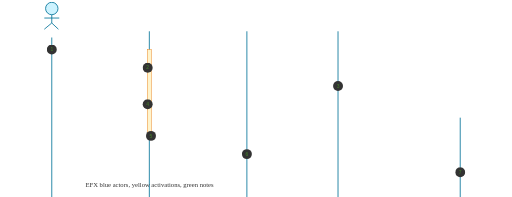
t = 0.00 s
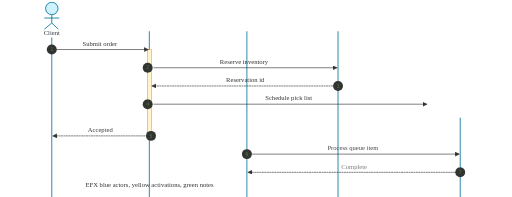
t = 2.00 s
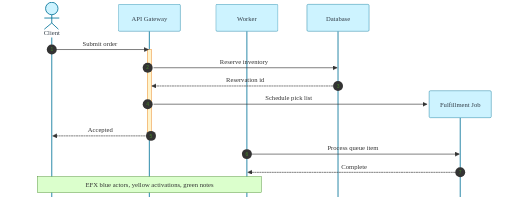
t = 3.00 s
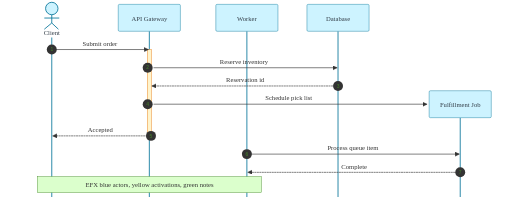
t = 5.00 s
t = 6.00 s: frame unchanged from t = 5.00 s, image omitted
t = 8.75 s: frame unchanged from t = 5.00 s, image omitted

The animated SVG that drew these frames (rendered in a browser with its animation timeline set to each time). Animation: 9 CSS @keyframes rules; frames cover the first 8.75 s, repeats indefinitely.

<?xml version='1.0' encoding='utf-8'?>
<svg xmlns="http://www.w3.org/2000/svg" id="my-svg" width="100%" style="max-width: 1236px; background-color: white;" viewBox="-50 -10 1236 474.5" role="graphics-document document" aria-roledescription="sequence" data-animated-mermaid="true" data-animation="organic" data-element-count="20"><g><line id="actor4" x1="1061" y1="273.5" x2="1061" y2="2000" class="actor-line 200" stroke-width="0.5px" stroke="#999" name="Job" data-et="life-line" data-id="Job" /><g id="root-4" data-et="participant" data-type="participant" data-id="Job" class="am-step am-role-item am-effect-fade" style="--am-delay: 2147.368ms; --am-duration: 650.000ms; --am-easing: cubic-bezier(.2, .8, .2, 1); --am-draw-distance: 10000.0;"><rect x="986" y="208.5" fill="#eaeaea" stroke="#666" width="150" height="65" name="Job" rx="3" ry="3" class="actor actor-top" /><text x="1061" y="241" dominant-baseline="central" alignment-baseline="central" class="actor actor-box" style="text-anchor: middle; font-size: 16px; font-weight: 400;"><tspan x="1061" dy="0">Fulfillment Job</tspan></text></g></g><g><line id="actor3" x1="766" y1="65" x2="766" y2="2000" class="actor-line 200" stroke-width="0.5px" stroke="#999" name="DB" data-et="life-line" data-id="DB" /><g id="root-3" data-et="participant" data-type="participant" data-id="DB" class="am-step am-role-item am-effect-fade" style="--am-delay: 2281.579ms; --am-duration: 650.000ms; --am-easing: cubic-bezier(.2, .8, .2, 1); --am-draw-distance: 10000.0;"><rect x="691" y="0" fill="#eaeaea" stroke="#666" width="150" height="65" name="DB" rx="3" ry="3" class="actor actor-top" /><text x="766" y="32.5" dominant-baseline="central" alignment-baseline="central" class="actor actor-box" style="text-anchor: middle; font-size: 16px; font-weight: 400;"><tspan x="766" dy="0">Database</tspan></text></g></g><g><line id="actor2" x1="546" y1="65" x2="546" y2="2000" class="actor-line 200" stroke-width="0.5px" stroke="#999" name="Worker" data-et="life-line" data-id="Worker" /><g id="root-2" data-et="participant" data-type="participant" data-id="Worker" class="am-step am-role-item am-effect-fade" style="--am-delay: 2415.789ms; --am-duration: 650.000ms; --am-easing: cubic-bezier(.2, .8, .2, 1); --am-draw-distance: 10000.0;"><rect x="471" y="0" fill="#eaeaea" stroke="#666" width="150" height="65" name="Worker" rx="3" ry="3" class="actor actor-top" /><text x="546" y="32.5" dominant-baseline="central" alignment-baseline="central" class="actor actor-box" style="text-anchor: middle; font-size: 16px; font-weight: 400;"><tspan x="546" dy="0">Worker</tspan></text></g></g><g><line id="actor1" x1="310.5" y1="65" x2="310.5" y2="2000" class="actor-line 200" stroke-width="0.5px" stroke="#999" name="API" data-et="life-line" data-id="API" /><g id="root-1" data-et="participant" data-type="participant" data-id="API" class="am-step am-role-item am-effect-fade" style="--am-delay: 2550.000ms; --am-duration: 650.000ms; --am-easing: cubic-bezier(.2, .8, .2, 1); --am-draw-distance: 10000.0;"><rect x="235.5" y="0" fill="#eaeaea" stroke="#666" width="150" height="65" name="API" rx="3" ry="3" class="actor actor-top" /><text x="310.5" y="32.5" dominant-baseline="central" alignment-baseline="central" class="actor actor-box" style="text-anchor: middle; font-size: 16px; font-weight: 400;"><tspan x="310.5" dy="0">API Gateway</tspan></text></g></g><g><line id="actor0" x1="75" y1="80" x2="75" y2="2000" class="actor-line 200" stroke-width="0.5px" stroke="#999" name="Client" data-et="life-line" data-id="Client" /></g><style>#my-svg{font-size:16px;fill:#333;}@keyframes edge-animation-frame{from{stroke-dashoffset:0;}}@keyframes dash{to{stroke-dashoffset:0;}}#my-svg .edge-animation-slow{stroke-dasharray:9,5!important;stroke-dashoffset:900;animation:dash 50s linear infinite;stroke-linecap:round;}#my-svg .edge-animation-fast{stroke-dasharray:9,5!important;stroke-dashoffset:900;animation:dash 20s linear infinite;stroke-linecap:round;}#my-svg .error-icon{fill:hsl(220.5882352941, 100%, 98.3333333333%);}#my-svg .error-text{fill:rgb(8.5000000002, 5.7500000001, 0);stroke:rgb(8.5000000002, 5.7500000001, 0);}#my-svg .edge-thickness-normal{stroke-width:1px;}#my-svg .edge-thickness-thick{stroke-width:3.5px;}#my-svg .edge-pattern-solid{stroke-dasharray:0;}#my-svg .edge-thickness-invisible{stroke-width:0;fill:none;}#my-svg .edge-pattern-dashed{stroke-dasharray:3;}#my-svg .edge-pattern-dotted{stroke-dasharray:2;}#my-svg .marker{fill:#0b0b0b;stroke:#0b0b0b;}#my-svg .marker.cross{stroke:#0b0b0b;}#my-svg svg{font-size:16px;}#my-svg p{margin:0;}#my-svg .actor{stroke:#007298;fill:#cdf3ff;stroke-width:1;}#my-svg rect.actor.outer-path[data-look="neo"]{filter:drop-shadow( 1px 2px 2px rgba(185,185,185,1));}#my-svg rect.note[data-look="neo"]{stroke:#45842a;fill:#dbffcc;filter:drop-shadow( 1px 2px 2px rgba(185,185,185,1));}#my-svg text.actor&gt;tspan{fill:#333E48;stroke:none;}#my-svg .actor-line{stroke:#007298;}#my-svg .innerArc{stroke-width:1.5;stroke-dasharray:none;}#my-svg .messageLine0{stroke-width:1.5;stroke-dasharray:none;stroke:#333;}#my-svg .messageLine1{stroke-width:1.5;stroke-dasharray:2,2;stroke:#333;}#my-svg [id$="-arrowhead"] path{fill:#333;stroke:#333;}#my-svg .sequenceNumber{fill:#45842a;}#my-svg [id$="-sequencenumber"]{fill:#333;}#my-svg [id$="-crosshead"] path{fill:#333;stroke:#333;}#my-svg .messageText{fill:#333;stroke:none;}#my-svg .labelBox{stroke:#007298;fill:#cdf3ff;filter:none;}#my-svg .labelText,#my-svg .labelText&gt;tspan{fill:#333E48;stroke:none;}#my-svg .loopText,#my-svg .loopText&gt;tspan{fill:#333E48;stroke:none;}#my-svg .sectionTitle,#my-svg .sectionTitle&gt;tspan{fill:#333E48;stroke:none;}#my-svg .loopLine{stroke-width:2px;stroke-dasharray:2,2;stroke:#007298;fill:#007298;}#my-svg .note{stroke:#45842a;fill:#dbffcc;}#my-svg .noteText,#my-svg .noteText&gt;tspan{fill:#333;stroke:none;font-weight:normal;}#my-svg .activation0{fill:#fff4cc;stroke:#e77204;}#my-svg .activation1{fill:#fff4cc;stroke:#e77204;}#my-svg .activation2{fill:#fff4cc;stroke:#e77204;}#my-svg .actorPopupMenu{position:absolute;}#my-svg .actorPopupMenuPanel{position:absolute;fill:#cdf3ff;box-shadow:0px 8px 16px 0px rgba(0,0,0,0.2);filter:drop-shadow(3px 5px 2px rgb(0 0 0 / 0.4));}#my-svg .actor-man circle,#my-svg line{fill:#cdf3ff;stroke-width:2px;}#my-svg g rect.rect{filter:drop-shadow( 1px 2px 2px rgba(185,185,185,1));stroke:hsl(40.5882352941, 60%, 83.3333333333%);}#my-svg .node .neo-node{stroke:hsl(40.5882352941, 60%, 83.3333333333%);}#my-svg [data-look="neo"].node rect,#my-svg [data-look="neo"].cluster rect,#my-svg [data-look="neo"].node polygon{stroke:url(#my-svg-gradient);filter:drop-shadow( 1px 2px 2px rgba(185,185,185,1));}#my-svg [data-look="neo"].node path{stroke:url(#my-svg-gradient);stroke-width:1px;}#my-svg [data-look="neo"].node .outer-path{filter:drop-shadow( 1px 2px 2px rgba(185,185,185,1));}#my-svg [data-look="neo"].node .neo-line path{stroke:hsl(40.5882352941, 60%, 83.3333333333%);filter:none;}#my-svg [data-look="neo"].node circle{stroke:url(#my-svg-gradient);filter:drop-shadow( 1px 2px 2px rgba(185,185,185,1));}#my-svg [data-look="neo"].node circle .state-start{fill:#000000;}#my-svg [data-look="neo"].icon-shape .icon{fill:url(#my-svg-gradient);filter:drop-shadow( 1px 2px 2px rgba(185,185,185,1));}#my-svg [data-look="neo"].icon-shape .icon-neo path{stroke:url(#my-svg-gradient);filter:drop-shadow( 1px 2px 2px rgba(185,185,185,1));}#my-svg :root{--mermaid-font-family:"trebuchet ms",verdana,arial,sans-serif;}</style><g /><defs><symbol id="my-svg-computer" width="24" height="24"><path transform="scale(.5)" d="M2 2v13h20v-13h-20zm18 11h-16v-9h16v9zm-10.228 6l.466-1h3.524l.467 1h-4.457zm14.228 3h-24l2-6h2.104l-1.33 4h18.45l-1.297-4h2.073l2 6zm-5-10h-14v-7h14v7z" /></symbol></defs><defs><symbol id="my-svg-database" fill-rule="evenodd" clip-rule="evenodd"><path transform="scale(.5)" d="M12.258.001l.256.004.255.005.253.008.251.01.249.012.247.015.246.016.242.019.241.02.239.023.236.024.233.027.231.028.229.031.225.032.223.034.22.036.217.038.214.04.211.041.208.043.205.045.201.046.198.048.194.05.191.051.187.053.183.054.18.056.175.057.172.059.168.06.163.061.16.063.155.064.15.066.074.033.073.033.071.034.07.034.069.035.068.035.067.035.066.035.064.036.064.036.062.036.06.036.06.037.058.037.058.037.055.038.055.038.053.038.052.038.051.039.05.039.048.039.047.039.045.04.044.04.043.04.041.04.04.041.039.041.037.041.036.041.034.041.033.042.032.042.03.042.029.042.027.042.026.043.024.043.023.043.021.043.02.043.018.044.017.043.015.044.013.044.012.044.011.045.009.044.007.045.006.045.004.045.002.045.001.045v17l-.001.045-.002.045-.004.045-.006.045-.007.045-.009.044-.011.045-.012.044-.013.044-.015.044-.017.043-.018.044-.02.043-.021.043-.023.043-.024.043-.026.043-.027.042-.029.042-.03.042-.032.042-.033.042-.034.041-.036.041-.037.041-.039.041-.04.041-.041.04-.043.04-.044.04-.045.04-.047.039-.048.039-.05.039-.051.039-.052.038-.053.038-.055.038-.055.038-.058.037-.058.037-.06.037-.06.036-.062.036-.064.036-.064.036-.066.035-.067.035-.068.035-.069.035-.07.034-.071.034-.073.033-.074.033-.15.066-.155.064-.16.063-.163.061-.168.06-.172.059-.175.057-.18.056-.183.054-.187.053-.191.051-.194.05-.198.048-.201.046-.205.045-.208.043-.211.041-.214.04-.217.038-.22.036-.223.034-.225.032-.229.031-.231.028-.233.027-.236.024-.239.023-.241.02-.242.019-.246.016-.247.015-.249.012-.251.01-.253.008-.255.005-.256.004-.258.001-.258-.001-.256-.004-.255-.005-.253-.008-.251-.01-.249-.012-.247-.015-.245-.016-.243-.019-.241-.02-.238-.023-.236-.024-.234-.027-.231-.028-.228-.031-.226-.032-.223-.034-.22-.036-.217-.038-.214-.04-.211-.041-.208-.043-.204-.045-.201-.046-.198-.048-.195-.05-.19-.051-.187-.053-.184-.054-.179-.056-.176-.057-.172-.059-.167-.06-.164-.061-.159-.063-.155-.064-.151-.066-.074-.033-.072-.033-.072-.034-.07-.034-.069-.035-.068-.035-.067-.035-.066-.035-.064-.036-.063-.036-.062-.036-.061-.036-.06-.037-.058-.037-.057-.037-.056-.038-.055-.038-.053-.038-.052-.038-.051-.039-.049-.039-.049-.039-.046-.039-.046-.04-.044-.04-.043-.04-.041-.04-.04-.041-.039-.041-.037-.041-.036-.041-.034-.041-.033-.042-.032-.042-.03-.042-.029-.042-.027-.042-.026-.043-.024-.043-.023-.043-.021-.043-.02-.043-.018-.044-.017-.043-.015-.044-.013-.044-.012-.044-.011-.045-.009-.044-.007-.045-.006-.045-.004-.045-.002-.045-.001-.045v-17l.001-.045.002-.045.004-.045.006-.045.007-.045.009-.044.011-.045.012-.044.013-.044.015-.044.017-.043.018-.044.02-.043.021-.043.023-.043.024-.043.026-.043.027-.042.029-.042.03-.042.032-.042.033-.042.034-.041.036-.041.037-.041.039-.041.04-.041.041-.04.043-.04.044-.04.046-.04.046-.039.049-.039.049-.039.051-.039.052-.038.053-.038.055-.038.056-.038.057-.037.058-.037.06-.037.061-.036.062-.036.063-.036.064-.036.066-.035.067-.035.068-.035.069-.035.07-.034.072-.034.072-.033.074-.033.151-.066.155-.064.159-.063.164-.061.167-.06.172-.059.176-.057.179-.056.184-.054.187-.053.19-.051.195-.05.198-.048.201-.046.204-.045.208-.043.211-.041.214-.04.217-.038.22-.036.223-.034.226-.032.228-.031.231-.028.234-.027.236-.024.238-.023.241-.02.243-.019.245-.016.247-.015.249-.012.251-.01.253-.008.255-.005.256-.004.258-.001.258.001zm-9.258 20.499v.01l.001.021.003.021.004.022.005.021.006.022.007.022.009.023.01.022.011.023.012.023.013.023.015.023.016.024.017.023.018.024.019.024.021.024.022.025.023.024.024.025.052.049.056.05.061.051.066.051.07.051.075.051.079.052.084.052.088.052.092.052.097.052.102.051.105.052.11.052.114.051.119.051.123.051.127.05.131.05.135.05.139.048.144.049.147.047.152.047.155.047.16.045.163.045.167.043.171.043.176.041.178.041.183.039.187.039.19.037.194.035.197.035.202.033.204.031.209.03.212.029.216.027.219.025.222.024.226.021.23.02.233.018.236.016.24.015.243.012.246.01.249.008.253.005.256.004.259.001.26-.001.257-.004.254-.005.25-.008.247-.011.244-.012.241-.014.237-.016.233-.018.231-.021.226-.021.224-.024.22-.026.216-.027.212-.028.21-.031.205-.031.202-.034.198-.034.194-.036.191-.037.187-.039.183-.04.179-.04.175-.042.172-.043.168-.044.163-.045.16-.046.155-.046.152-.047.148-.048.143-.049.139-.049.136-.05.131-.05.126-.05.123-.051.118-.052.114-.051.11-.052.106-.052.101-.052.096-.052.092-.052.088-.053.083-.051.079-.052.074-.052.07-.051.065-.051.06-.051.056-.05.051-.05.023-.024.023-.025.021-.024.02-.024.019-.024.018-.024.017-.024.015-.023.014-.024.013-.023.012-.023.01-.023.01-.022.008-.022.006-.022.006-.022.004-.022.004-.021.001-.021.001-.021v-4.127l-.077.055-.08.053-.083.054-.085.053-.087.052-.09.052-.093.051-.095.05-.097.05-.1.049-.102.049-.105.048-.106.047-.109.047-.111.046-.114.045-.115.045-.118.044-.12.043-.122.042-.124.042-.126.041-.128.04-.13.04-.132.038-.134.038-.135.037-.138.037-.139.035-.142.035-.143.034-.144.033-.147.032-.148.031-.15.03-.151.03-.153.029-.154.027-.156.027-.158.026-.159.025-.161.024-.162.023-.163.022-.165.021-.166.02-.167.019-.169.018-.169.017-.171.016-.173.015-.173.014-.175.013-.175.012-.177.011-.178.01-.179.008-.179.008-.181.006-.182.005-.182.004-.184.003-.184.002h-.37l-.184-.002-.184-.003-.182-.004-.182-.005-.181-.006-.179-.008-.179-.008-.178-.01-.176-.011-.176-.012-.175-.013-.173-.014-.172-.015-.171-.016-.17-.017-.169-.018-.167-.019-.166-.02-.165-.021-.163-.022-.162-.023-.161-.024-.159-.025-.157-.026-.156-.027-.155-.027-.153-.029-.151-.03-.15-.03-.148-.031-.146-.032-.145-.033-.143-.034-.141-.035-.14-.035-.137-.037-.136-.037-.134-.038-.132-.038-.13-.04-.128-.04-.126-.041-.124-.042-.122-.042-.12-.044-.117-.043-.116-.045-.113-.045-.112-.046-.109-.047-.106-.047-.105-.048-.102-.049-.1-.049-.097-.05-.095-.05-.093-.052-.09-.051-.087-.052-.085-.053-.083-.054-.08-.054-.077-.054v4.127zm0-5.654v.011l.001.021.003.021.004.021.005.022.006.022.007.022.009.022.01.022.011.023.012.023.013.023.015.024.016.023.017.024.018.024.019.024.021.024.022.024.023.025.024.024.052.05.056.05.061.05.066.051.07.051.075.052.079.051.084.052.088.052.092.052.097.052.102.052.105.052.11.051.114.051.119.052.123.05.127.051.131.05.135.049.139.049.144.048.147.048.152.047.155.046.16.045.163.045.167.044.171.042.176.042.178.04.183.04.187.038.19.037.194.036.197.034.202.033.204.032.209.03.212.028.216.027.219.025.222.024.226.022.23.02.233.018.236.016.24.014.243.012.246.01.249.008.253.006.256.003.259.001.26-.001.257-.003.254-.006.25-.008.247-.01.244-.012.241-.015.237-.016.233-.018.231-.02.226-.022.224-.024.22-.025.216-.027.212-.029.21-.03.205-.032.202-.033.198-.035.194-.036.191-.037.187-.039.183-.039.179-.041.175-.042.172-.043.168-.044.163-.045.16-.045.155-.047.152-.047.148-.048.143-.048.139-.05.136-.049.131-.05.126-.051.123-.051.118-.051.114-.052.11-.052.106-.052.101-.052.096-.052.092-.052.088-.052.083-.052.079-.052.074-.051.07-.052.065-.051.06-.05.056-.051.051-.049.023-.025.023-.024.021-.025.02-.024.019-.024.018-.024.017-.024.015-.023.014-.023.013-.024.012-.022.01-.023.01-.023.008-.022.006-.022.006-.022.004-.021.004-.022.001-.021.001-.021v-4.139l-.077.054-.08.054-.083.054-.085.052-.087.053-.09.051-.093.051-.095.051-.097.05-.1.049-.102.049-.105.048-.106.047-.109.047-.111.046-.114.045-.115.044-.118.044-.12.044-.122.042-.124.042-.126.041-.128.04-.13.039-.132.039-.134.038-.135.037-.138.036-.139.036-.142.035-.143.033-.144.033-.147.033-.148.031-.15.03-.151.03-.153.028-.154.028-.156.027-.158.026-.159.025-.161.024-.162.023-.163.022-.165.021-.166.02-.167.019-.169.018-.169.017-.171.016-.173.015-.173.014-.175.013-.175.012-.177.011-.178.009-.179.009-.179.007-.181.007-.182.005-.182.004-.184.003-.184.002h-.37l-.184-.002-.184-.003-.182-.004-.182-.005-.181-.007-.179-.007-.179-.009-.178-.009-.176-.011-.176-.012-.175-.013-.173-.014-.172-.015-.171-.016-.17-.017-.169-.018-.167-.019-.166-.02-.165-.021-.163-.022-.162-.023-.161-.024-.159-.025-.157-.026-.156-.027-.155-.028-.153-.028-.151-.03-.15-.03-.148-.031-.146-.033-.145-.033-.143-.033-.141-.035-.14-.036-.137-.036-.136-.037-.134-.038-.132-.039-.13-.039-.128-.04-.126-.041-.124-.042-.122-.043-.12-.043-.117-.044-.116-.044-.113-.046-.112-.046-.109-.046-.106-.047-.105-.048-.102-.049-.1-.049-.097-.05-.095-.051-.093-.051-.09-.051-.087-.053-.085-.052-.083-.054-.08-.054-.077-.054v4.139zm0-5.666v.011l.001.02.003.022.004.021.005.022.006.021.007.022.009.023.01.022.011.023.012.023.013.023.015.023.016.024.017.024.018.023.019.024.021.025.022.024.023.024.024.025.052.05.056.05.061.05.066.051.07.051.075.052.079.051.084.052.088.052.092.052.097.052.102.052.105.051.11.052.114.051.119.051.123.051.127.05.131.05.135.05.139.049.144.048.147.048.152.047.155.046.16.045.163.045.167.043.171.043.176.042.178.04.183.04.187.038.19.037.194.036.197.034.202.033.204.032.209.03.212.028.216.027.219.025.222.024.226.021.23.02.233.018.236.017.24.014.243.012.246.01.249.008.253.006.256.003.259.001.26-.001.257-.003.254-.006.25-.008.247-.01.244-.013.241-.014.237-.016.233-.018.231-.02.226-.022.224-.024.22-.025.216-.027.212-.029.21-.03.205-.032.202-.033.198-.035.194-.036.191-.037.187-.039.183-.039.179-.041.175-.042.172-.043.168-.044.163-.045.16-.045.155-.047.152-.047.148-.048.143-.049.139-.049.136-.049.131-.051.126-.05.123-.051.118-.052.114-.051.11-.052.106-.052.101-.052.096-.052.092-.052.088-.052.083-.052.079-.052.074-.052.07-.051.065-.051.06-.051.056-.05.051-.049.023-.025.023-.025.021-.024.02-.024.019-.024.018-.024.017-.024.015-.023.014-.024.013-.023.012-.023.01-.022.01-.023.008-.022.006-.022.006-.022.004-.022.004-.021.001-.021.001-.021v-4.153l-.077.054-.08.054-.083.053-.085.053-.087.053-.09.051-.093.051-.095.051-.097.05-.1.049-.102.048-.105.048-.106.048-.109.046-.111.046-.114.046-.115.044-.118.044-.12.043-.122.043-.124.042-.126.041-.128.04-.13.039-.132.039-.134.038-.135.037-.138.036-.139.036-.142.034-.143.034-.144.033-.147.032-.148.032-.15.03-.151.03-.153.028-.154.028-.156.027-.158.026-.159.024-.161.024-.162.023-.163.023-.165.021-.166.02-.167.019-.169.018-.169.017-.171.016-.173.015-.173.014-.175.013-.175.012-.177.01-.178.01-.179.009-.179.007-.181.006-.182.006-.182.004-.184.003-.184.001-.185.001-.185-.001-.184-.001-.184-.003-.182-.004-.182-.006-.181-.006-.179-.007-.179-.009-.178-.01-.176-.01-.176-.012-.175-.013-.173-.014-.172-.015-.171-.016-.17-.017-.169-.018-.167-.019-.166-.02-.165-.021-.163-.023-.162-.023-.161-.024-.159-.024-.157-.026-.156-.027-.155-.028-.153-.028-.151-.03-.15-.03-.148-.032-.146-.032-.145-.033-.143-.034-.141-.034-.14-.036-.137-.036-.136-.037-.134-.038-.132-.039-.13-.039-.128-.041-.126-.041-.124-.041-.122-.043-.12-.043-.117-.044-.116-.044-.113-.046-.112-.046-.109-.046-.106-.048-.105-.048-.102-.048-.1-.05-.097-.049-.095-.051-.093-.051-.09-.052-.087-.052-.085-.053-.083-.053-.08-.054-.077-.054v4.153zm8.74-8.179l-.257.004-.254.005-.25.008-.247.011-.244.012-.241.014-.237.016-.233.018-.231.021-.226.022-.224.023-.22.026-.216.027-.212.028-.21.031-.205.032-.202.033-.198.034-.194.036-.191.038-.187.038-.183.04-.179.041-.175.042-.172.043-.168.043-.163.045-.16.046-.155.046-.152.048-.148.048-.143.048-.139.049-.136.05-.131.05-.126.051-.123.051-.118.051-.114.052-.11.052-.106.052-.101.052-.096.052-.092.052-.088.052-.083.052-.079.052-.074.051-.07.052-.065.051-.06.05-.056.05-.051.05-.023.025-.023.024-.021.024-.02.025-.019.024-.018.024-.017.023-.015.024-.014.023-.013.023-.012.023-.01.023-.01.022-.008.022-.006.023-.006.021-.004.022-.004.021-.001.021-.001.021.001.021.001.021.004.021.004.022.006.021.006.023.008.022.01.022.01.023.012.023.013.023.014.023.015.024.017.023.018.024.019.024.02.025.021.024.023.024.023.025.051.05.056.05.06.05.065.051.07.052.074.051.079.052.083.052.088.052.092.052.096.052.101.052.106.052.11.052.114.052.118.051.123.051.126.051.131.05.136.05.139.049.143.048.148.048.152.048.155.046.16.046.163.045.168.043.172.043.175.042.179.041.183.04.187.038.191.038.194.036.198.034.202.033.205.032.21.031.212.028.216.027.22.026.224.023.226.022.231.021.233.018.237.016.241.014.244.012.247.011.25.008.254.005.257.004.26.001.26-.001.257-.004.254-.005.25-.008.247-.011.244-.012.241-.014.237-.016.233-.018.231-.021.226-.022.224-.023.22-.026.216-.027.212-.028.21-.031.205-.032.202-.033.198-.034.194-.036.191-.038.187-.038.183-.04.179-.041.175-.042.172-.043.168-.043.163-.045.16-.046.155-.046.152-.048.148-.048.143-.048.139-.049.136-.05.131-.05.126-.051.123-.051.118-.051.114-.052.11-.052.106-.052.101-.052.096-.052.092-.052.088-.052.083-.052.079-.052.074-.051.07-.052.065-.051.06-.05.056-.05.051-.05.023-.025.023-.024.021-.024.02-.025.019-.024.018-.024.017-.023.015-.024.014-.023.013-.023.012-.023.01-.023.01-.022.008-.022.006-.023.006-.021.004-.022.004-.021.001-.021.001-.021-.001-.021-.001-.021-.004-.021-.004-.022-.006-.021-.006-.023-.008-.022-.01-.022-.01-.023-.012-.023-.013-.023-.014-.023-.015-.024-.017-.023-.018-.024-.019-.024-.02-.025-.021-.024-.023-.024-.023-.025-.051-.05-.056-.05-.06-.05-.065-.051-.07-.052-.074-.051-.079-.052-.083-.052-.088-.052-.092-.052-.096-.052-.101-.052-.106-.052-.11-.052-.114-.052-.118-.051-.123-.051-.126-.051-.131-.05-.136-.05-.139-.049-.143-.048-.148-.048-.152-.048-.155-.046-.16-.046-.163-.045-.168-.043-.172-.043-.175-.042-.179-.041-.183-.04-.187-.038-.191-.038-.194-.036-.198-.034-.202-.033-.205-.032-.21-.031-.212-.028-.216-.027-.22-.026-.224-.023-.226-.022-.231-.021-.233-.018-.237-.016-.241-.014-.244-.012-.247-.011-.25-.008-.254-.005-.257-.004-.26-.001-.26.001z" /></symbol></defs><defs><symbol id="my-svg-clock" width="24" height="24"><path transform="scale(.5)" d="M12 2c5.514 0 10 4.486 10 10s-4.486 10-10 10-10-4.486-10-10 4.486-10 10-10zm0-2c-6.627 0-12 5.373-12 12s5.373 12 12 12 12-5.373 12-12-5.373-12-12-12zm5.848 12.459c.202.038.202.333.001.372-1.907.361-6.045 1.111-6.547 1.111-.719 0-1.301-.582-1.301-1.301 0-.512.77-5.447 1.125-7.445.034-.192.312-.181.343.014l.985 6.238 5.394 1.011z" /></symbol></defs><defs><marker id="my-svg-arrowhead" refX="7.9" refY="5" markerUnits="userSpaceOnUse" markerWidth="12" markerHeight="12" orient="auto-start-reverse"><path d="M -1 0 L 10 5 L 0 10 z" /></marker></defs><defs><marker id="my-svg-crosshead" markerWidth="15" markerHeight="8" orient="auto" refX="4" refY="4.5"><path fill="none" stroke="#000000" stroke-width="1pt" d="M 1,2 L 6,7 M 6,2 L 1,7" style="stroke-dasharray: 0, 0;" /></marker></defs><defs><marker id="my-svg-filled-head" refX="15.5" refY="7" markerWidth="20" markerHeight="28" orient="auto"><path d="M 18,7 L9,13 L14,7 L9,1 Z" /></marker></defs><defs><marker id="my-svg-sequencenumber" refX="15" refY="15" markerWidth="60" markerHeight="40" orient="auto"><circle cx="15" cy="15" r="6" /></marker></defs><defs><marker id="my-svg-solidTopArrowHead" refX="7.9" refY="7.25" markerUnits="userSpaceOnUse" markerWidth="12" markerHeight="12" orient="auto-start-reverse"><path d="M 0 0 L 10 8 L 0 8 z" /></marker></defs><defs><marker id="my-svg-solidBottomArrowHead" refX="7.9" refY="0.75" markerUnits="userSpaceOnUse" markerWidth="12" markerHeight="12" orient="auto-start-reverse"><path d="M 0 0 L 10 0 L 0 8 z" /></marker></defs><defs><marker id="my-svg-stickTopArrowHead" refX="7.5" refY="7" markerUnits="userSpaceOnUse" markerWidth="12" markerHeight="12" orient="auto-start-reverse"><path d="M 0 0 L 7 7" stroke="black" stroke-width="1.5" fill="none" /></marker></defs><defs><marker id="my-svg-stickBottomArrowHead" refX="7.5" refY="0" markerUnits="userSpaceOnUse" markerWidth="12" markerHeight="12" orient="auto-start-reverse"><path d="M 0 7 L 7 0" stroke="black" stroke-width="1.5" fill="none" /></marker></defs><style id="animated-mermaid-style" type="text/css">
.am-step {
  animation-delay: var(--am-delay, 0ms);
  animation-duration: var(--am-duration, 650ms);
  animation-fill-mode: backwards;
  animation-timing-function: var(--am-easing, cubic-bezier(.2, .8, .2, 1));
  transform-box: fill-box;
  transform-origin: center;
}
.am-effect-fade { animation-name: am-fade; }
.am-effect-pop { animation-name: am-pop; }
.am-effect-slide-up { animation-name: am-slide-up; }
.am-effect-slide-left { animation-name: am-slide-left; }
.am-effect-zoom { animation-name: am-zoom; }
.am-effect-draw { animation-name: am-draw; }
.am-effect-grow-arrow {
  animation-name: am-grow-arrow;
  animation-timing-function: cubic-bezier(.16, .84, .28, 1);
  stroke-linecap: round;
  stroke-linejoin: round;
}
@keyframes am-fade {
  from { opacity: 0; }
  to { opacity: 1; }
}
@keyframes am-pop {
  0% { opacity: 0; transform: scale(.92); }
  70% { opacity: 1; transform: scale(1.025); }
  100% { opacity: 1; transform: none; }
}
@keyframes am-slide-up {
  from { opacity: 0; transform: translateY(14px); }
  to { opacity: 1; transform: none; }
}
@keyframes am-slide-left {
  from { opacity: 0; transform: translateX(18px); }
  to { opacity: 1; transform: none; }
}
@keyframes am-zoom {
  from { opacity: 0; transform: scale(.86); }
  to { opacity: 1; transform: none; }
}
@keyframes am-draw {
  from {
    opacity: 0;
    stroke-dasharray: var(--am-draw-distance, 10000);
    stroke-dashoffset: var(--am-draw-distance, 10000);
  }
  12% { opacity: 1; }
  to {
    opacity: 1;
    stroke-dasharray: var(--am-draw-distance, 10000);
    stroke-dashoffset: 0;
  }
}
@keyframes am-grow-arrow {
  0% {
    opacity: 0;
    marker-start: none;
    marker-mid: none;
    marker-end: none;
    stroke-dasharray: var(--am-draw-distance, 10000);
    stroke-dashoffset: var(--am-draw-distance, 10000);
  }
  8% { opacity: 1; }
  34% {
    marker-start: none;
    marker-mid: none;
    marker-end: none;
    stroke-dasharray: var(--am-draw-distance, 10000);
    stroke-dashoffset: var(--am-grow-distance-a, 6600);
  }
  62% {
    marker-start: none;
    marker-mid: none;
    marker-end: none;
    stroke-dashoffset: var(--am-grow-distance-b, 2400);
  }
  84% {
    marker-start: none;
    marker-mid: none;
    marker-end: none;
    stroke-dashoffset: var(--am-grow-distance-c, 360);
  }
  92% {
    marker-start: var(--am-marker-start, none);
    marker-mid: var(--am-marker-mid, none);
    marker-end: var(--am-marker-end, none);
  }
  100% {
    opacity: 1;
    marker-start: var(--am-marker-start, none);
    marker-mid: var(--am-marker-mid, none);
    marker-end: var(--am-marker-end, none);
    stroke-dasharray: var(--am-draw-distance, 10000);
    stroke-dashoffset: 0;
  }
}
@media (prefers-reduced-motion: reduce) {
  .am-step {
    animation: none !important;
    opacity: initial !important;
    transform: none !important;
    stroke-dasharray: initial !important;
    stroke-dashoffset: initial !important;
  }
}
</style><g><rect x="305.5" y="109" fill="#EDF2AE" stroke="#666" width="10" height="208.5" class="activation0" /></g><g data-et="note" data-id="i9"><rect x="40" y="415.5" fill="#EDF2AE" stroke="#666" width="541" height="39" class="note am-step am-role-annotation am-effect-fade" style="--am-delay: 2013.158ms; --am-duration: 650.000ms; --am-easing: cubic-bezier(.2, .8, .2, 1); --am-draw-distance: 10000.0;" /><text x="311" y="421" text-anchor="middle" dominant-baseline="middle" alignment-baseline="middle" class="noteText" dy="1em" style="font-size: 16px; font-weight: 400;"><tspan x="311">EFX blue actors, yellow activations, green notes</tspan></text></g><g class="actor-man actor-top" name="Client" data-et="participant" data-type="actor" data-id="Client" style="stroke: rgb(0, 114, 152);"><line id="actor-man-torso0" x1="75" y1="25" x2="75" y2="45" /><line id="actor-man-arms0" x1="57" y1="33" x2="93" y2="33" /><line x1="57" y1="60" x2="75" y2="45" /><line x1="75" y1="45" x2="91" y2="60" /><circle cx="75" cy="10" r="15" width="150" height="65" /><g class="am-wrapper am-step am-role-actor am-effect-pop" style="--am-delay: 0.000ms; --am-duration: 650.000ms; --am-easing: cubic-bezier(.2, .8, .2, 1); --am-draw-distance: 10000.0;"><text x="75" y="67.5" dominant-baseline="central" alignment-baseline="central" class="actor actor-man" style="text-anchor: middle; font-size: 16px; font-weight: 400;"><tspan x="75" dy="0">Client</tspan></text></g></g><text x="191" y="80" text-anchor="middle" dominant-baseline="middle" alignment-baseline="middle" class="messageText am-step am-role-label am-effect-fade" dy="1em" style="--am-delay: 1073.684ms; --am-duration: 650.000ms; --am-easing: cubic-bezier(.2, .8, .2, 1); --am-draw-distance: 10000.0; font-size: 16px; font-weight: 400;">Submit order</text><line x1="82" y1="109" x2="306.5" y2="109" class="messageLine0 am-step am-role-edge am-effect-grow-arrow" data-et="message" data-id="i0" data-from="Client" data-to="API" stroke-width="2" stroke="none" marker-end="url(#my-svg-arrowhead)" style="--am-delay: 134.211ms; --am-duration: 650.000ms; --am-easing: cubic-bezier(.2, .8, .2, 1); --am-draw-distance: 10000.0; --am-grow-distance-a: 6600.000; --am-grow-distance-b: 2400.000; --am-grow-distance-c: 360.000; --am-marker-end: url(#my-svg-arrowhead); fill: none;" /><line x1="75" y1="109" x2="75" y2="109" stroke-width="0" marker-start="url(#my-svg-sequencenumber)" /><text x="75" y="113" font-family="sans-serif" font-size="12px" text-anchor="middle" class="sequenceNumber">1</text><text x="539" y="124" text-anchor="middle" dominant-baseline="middle" alignment-baseline="middle" class="messageText am-step am-role-label am-effect-fade" dy="1em" style="--am-delay: 1207.895ms; --am-duration: 650.000ms; --am-easing: cubic-bezier(.2, .8, .2, 1); --am-draw-distance: 10000.0; font-size: 16px; font-weight: 400;">Reserve inventory</text><line x1="321.5" y1="153" x2="762" y2="153" class="messageLine0 am-step am-role-edge am-effect-grow-arrow" data-et="message" data-id="i2" data-from="API" data-to="DB" stroke-width="2" stroke="none" marker-end="url(#my-svg-arrowhead)" style="--am-delay: 268.421ms; --am-duration: 650.000ms; --am-easing: cubic-bezier(.2, .8, .2, 1); --am-draw-distance: 10000.0; --am-grow-distance-a: 6600.000; --am-grow-distance-b: 2400.000; --am-grow-distance-c: 360.000; --am-marker-end: url(#my-svg-arrowhead); fill: none;" /><line x1="306.5" y1="153" x2="306.5" y2="153" stroke-width="0" marker-start="url(#my-svg-sequencenumber)" /><text x="306.5" y="157" font-family="sans-serif" font-size="12px" text-anchor="middle" class="sequenceNumber">2</text><text x="542" y="168" text-anchor="middle" dominant-baseline="middle" alignment-baseline="middle" class="messageText am-step am-role-label am-effect-fade" dy="1em" style="--am-delay: 1342.105ms; --am-duration: 650.000ms; --am-easing: cubic-bezier(.2, .8, .2, 1); --am-draw-distance: 10000.0; font-size: 16px; font-weight: 400;">Reservation id</text><line x1="771" y1="197" x2="318.5" y2="197" class="messageLine1 am-step am-role-edge am-effect-grow-arrow" data-et="message" data-id="i3" data-from="DB" data-to="API" stroke-width="2" stroke="none" marker-end="url(#my-svg-arrowhead)" style="--am-delay: 402.632ms; --am-duration: 650.000ms; --am-easing: cubic-bezier(.2, .8, .2, 1); --am-draw-distance: 10000.0; --am-grow-distance-a: 6600.000; --am-grow-distance-b: 2400.000; --am-grow-distance-c: 360.000; --am-marker-end: url(#my-svg-arrowhead); stroke-dasharray: 3, 3; fill: none;" /><line x1="766" y1="197" x2="766" y2="197" stroke-width="0" marker-start="url(#my-svg-sequencenumber)" /><text x="766" y="201" font-family="sans-serif" font-size="12px" text-anchor="middle" class="sequenceNumber">3</text><text x="647" y="212" text-anchor="middle" dominant-baseline="middle" alignment-baseline="middle" class="messageText am-step am-role-label am-effect-fade" dy="1em" style="--am-delay: 1476.316ms; --am-duration: 650.000ms; --am-easing: cubic-bezier(.2, .8, .2, 1); --am-draw-distance: 10000.0; font-size: 16px; font-weight: 400;">Schedule pick list</text><line x1="321.5" y1="241" x2="979" y2="241" class="messageLine0 am-step am-role-edge am-effect-grow-arrow" data-et="message" data-id="i4" data-from="API" data-to="Job" stroke-width="2" stroke="none" marker-end="url(#my-svg-arrowhead)" style="--am-delay: 536.842ms; --am-duration: 650.000ms; --am-easing: cubic-bezier(.2, .8, .2, 1); --am-draw-distance: 10000.0; --am-grow-distance-a: 6600.000; --am-grow-distance-b: 2400.000; --am-grow-distance-c: 360.000; --am-marker-end: url(#my-svg-arrowhead); fill: none;" /><line x1="306.5" y1="241" x2="306.5" y2="241" stroke-width="0" marker-start="url(#my-svg-sequencenumber)" /><text x="306.5" y="245" font-family="sans-serif" font-size="12px" text-anchor="middle" class="sequenceNumber">4</text><text x="192" y="289" text-anchor="middle" dominant-baseline="middle" alignment-baseline="middle" class="messageText am-step am-role-label am-effect-fade" dy="1em" style="--am-delay: 1610.526ms; --am-duration: 650.000ms; --am-easing: cubic-bezier(.2, .8, .2, 1); --am-draw-distance: 10000.0; font-size: 16px; font-weight: 400;">Accepted</text><line x1="311.5" y1="317.5" x2="79" y2="317.5" class="messageLine1 am-step am-role-edge am-effect-grow-arrow" data-et="message" data-id="i5" data-from="API" data-to="Client" stroke-width="2" stroke="none" marker-end="url(#my-svg-arrowhead)" style="--am-delay: 671.053ms; --am-duration: 650.000ms; --am-easing: cubic-bezier(.2, .8, .2, 1); --am-draw-distance: 10000.0; --am-grow-distance-a: 6600.000; --am-grow-distance-b: 2400.000; --am-grow-distance-c: 360.000; --am-marker-end: url(#my-svg-arrowhead); stroke-dasharray: 3, 3; fill: none;" /><line x1="314.5" y1="317.5" x2="314.5" y2="317.5" stroke-width="0" marker-start="url(#my-svg-sequencenumber)" /><text x="314.5" y="321.5" font-family="sans-serif" font-size="12px" text-anchor="middle" class="sequenceNumber">5</text><text x="802" y="333" text-anchor="middle" dominant-baseline="middle" alignment-baseline="middle" class="messageText am-step am-role-label am-effect-fade" dy="1em" style="--am-delay: 1744.737ms; --am-duration: 650.000ms; --am-easing: cubic-bezier(.2, .8, .2, 1); --am-draw-distance: 10000.0; font-size: 16px; font-weight: 400;">Process queue item</text><line x1="553" y1="361.5" x2="1057" y2="361.5" class="messageLine0 am-step am-role-edge am-effect-grow-arrow" data-et="message" data-id="i7" data-from="Worker" data-to="Job" stroke-width="2" stroke="none" marker-end="url(#my-svg-arrowhead)" style="--am-delay: 805.263ms; --am-duration: 650.000ms; --am-easing: cubic-bezier(.2, .8, .2, 1); --am-draw-distance: 10000.0; --am-grow-distance-a: 6600.000; --am-grow-distance-b: 2400.000; --am-grow-distance-c: 360.000; --am-marker-end: url(#my-svg-arrowhead); fill: none;" /><line x1="546" y1="361.5" x2="546" y2="361.5" stroke-width="0" marker-start="url(#my-svg-sequencenumber)" /><text x="546" y="365.5" font-family="sans-serif" font-size="12px" text-anchor="middle" class="sequenceNumber">6</text><text x="805" y="377" text-anchor="middle" dominant-baseline="middle" alignment-baseline="middle" class="messageText am-step am-role-label am-effect-fade" dy="1em" style="--am-delay: 1878.947ms; --am-duration: 650.000ms; --am-easing: cubic-bezier(.2, .8, .2, 1); --am-draw-distance: 10000.0; font-size: 16px; font-weight: 400;">Complete</text><line x1="1066" y1="405.5" x2="550" y2="405.5" class="messageLine1 am-step am-role-edge am-effect-grow-arrow" data-et="message" data-id="i8" data-from="Job" data-to="Worker" stroke-width="2" stroke="none" marker-end="url(#my-svg-arrowhead)" style="--am-delay: 939.474ms; --am-duration: 650.000ms; --am-easing: cubic-bezier(.2, .8, .2, 1); --am-draw-distance: 10000.0; --am-grow-distance-a: 6600.000; --am-grow-distance-b: 2400.000; --am-grow-distance-c: 360.000; --am-marker-end: url(#my-svg-arrowhead); stroke-dasharray: 3, 3; fill: none;" /><line x1="1061" y1="405.5" x2="1061" y2="405.5" stroke-width="0" marker-start="url(#my-svg-sequencenumber)" /><text x="1061" y="409.5" font-family="sans-serif" font-size="12px" text-anchor="middle" class="sequenceNumber">7</text></svg>
